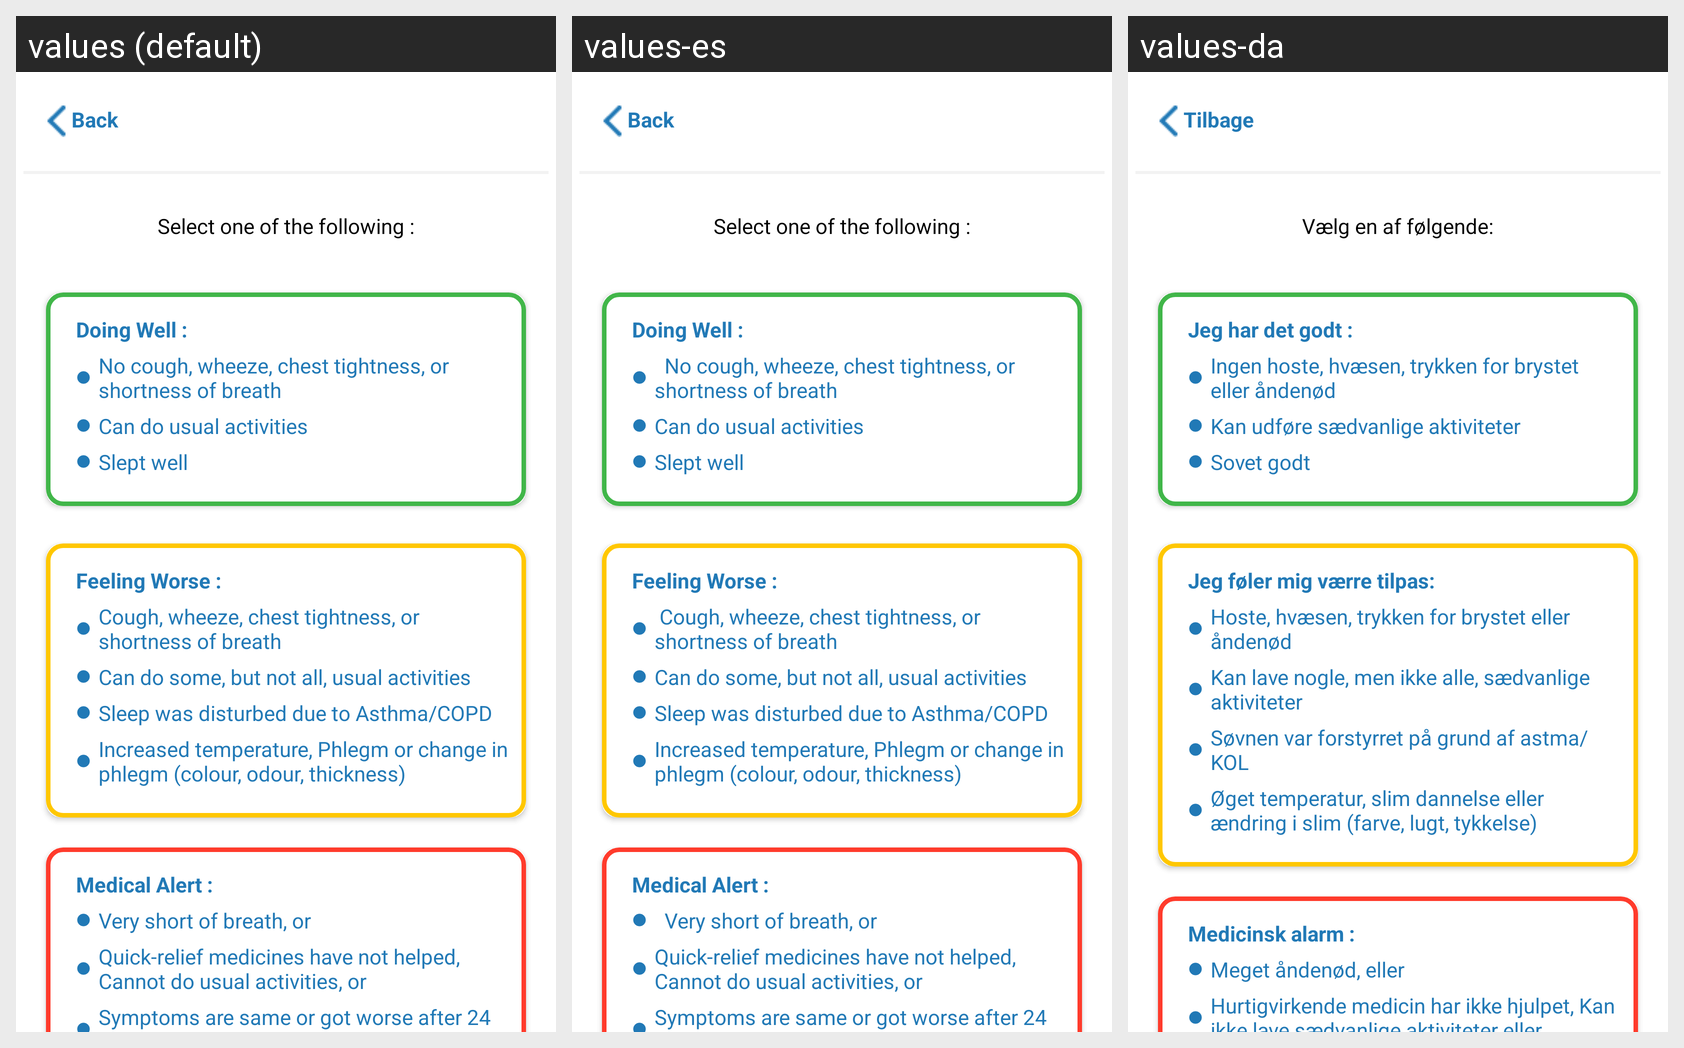

Locale-by-locale string values for the Android screen shown in this grid:
Android screen res/layout/activity_daily_zone_mysymptoms.xml rendered under 3 locales, left to right: values (default), values-es, values-da. Device: Nexus 5 (rendered at 1080×1920; each locale shown at half size, 540×960, under a caption strip naming it); theme Theme.AppCompat.NoActionBar.
Other locales in the repository, not shown: values-de, values-fr, values-it.
Strings drawn on this screen, with the default value and each locale's value (text and hints the layout hard-codes, and strings that could not be matched under every locale, appear in the picture but are not listed):

Select_one_of_the_following
  values: Select one of the following :
  values-es: Select one of the following :
  values-da: Vælg en af følgende:

DoingWell
  values: Doing Well :
  values-es: Doing Well :
  values-da: Jeg har det godt :

no_cough_wheeze_chest_tightness_or_shortness_of_breath
  values: No cough, wheeze, chest tightness, or shortness of breath
  values-es:   No cough, wheeze, chest tightness, or shortness of breath
  values-da: Ingen hoste, hvæsen, trykken for brystet eller åndenød

can_do_usual_activities
  values: Can do usual activities
  values-es: Can do usual activities
  values-da: Kan udføre sædvanlige aktiviteter

slept_well
  values: Slept well
  values-es: Slept well
  values-da: Sovet godt

FeelingWorse
  values: Feeling Worse :
  values-es: Feeling Worse :
  values-da: Jeg føler mig værre tilpas:

cough_wheeze_chest_tightness_or_shortness_of_breath
  values: Cough, wheeze, chest tightness, or shortness of breath
  values-es:  Cough, wheeze, chest tightness, or shortness of breath
  values-da: Hoste, hvæsen, trykken for brystet eller åndenød

can_do_some_but_not_all_usual_activities
  values: Can do some, but not all, usual activities
  values-es: Can do some, but not all, usual activities
  values-da: Kan lave nogle, men ikke alle, sædvanlige aktiviteter

sleep_was_disturbed_due_to_asthma_copd
  values: Sleep was disturbed due to Asthma/COPD
  values-es: Sleep was disturbed due to Asthma/COPD
  values-da: Søvnen var forstyrret på grund af astma/KOL

increased_temperature_phlegm_or_change_in_phlegm_colour_odour_thickness
  values: Increased temperature, Phlegm or change in phlegm (colour, odour, thickness)
  values-es: Increased temperature, Phlegm or change in phlegm (colour, odour, thickness)
  values-da: Øget temperatur, slim dannelse eller ændring i slim (farve, lugt, tykkelse)

MedicalAlert
  values: Medical Alert :
  values-es: Medical Alert :
  values-da: Medicinsk alarm :

very_short_of_breath_or
  values: Very short of breath, or
  values-es:   Very short of breath, or
  values-da: Meget åndenød, eller

quick_relief_medicines_have_not_helped_cannot_do_usual_activities_or
  values: Quick-relief medicines have not helped, Cannot do usual activities, or
  values-es: Quick-relief medicines have not helped, Cannot do usual activities, or
  values-da: Hurtigvirkende medicin har ikke hjulpet, Kan ikke lave sædvanlige aktiviteter eller

back
  values: Back
  values-es: Back
  values-da: Tilbage
